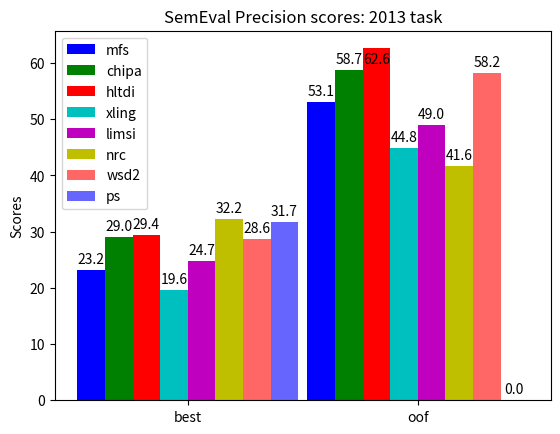

Generate this figure with matplotlib:
#!/usr/bin/env python3
# a bar plot with errorbars
import numpy as np
import matplotlib.pyplot as plt

N = 2

mfsScores = (23.23, 53.07)
chipaScores = (28.97, 58.73)
hltdiScores = (29.36, 62.61)
xlingScores = (19.59, 44.83)
limsiScores = (24.70, 49.01)
nrcScores = (32.16, 41.65)
wsd2Scores = (28.65, 58.23)
psScores = (31.72, 0.0)

ind = np.arange(N)  # the x locations for the groups
width = 0.12       # the width of the bars

fig, ax = plt.subplots()
rects1 = ax.bar(ind + 0 * width, mfsScores, width, color='b')
rects2 = ax.bar(ind + 1 * width, chipaScores, width, color='g')
rects3 = ax.bar(ind + 2 * width, hltdiScores, width, color='r')
rects4 = ax.bar(ind + 3 * width, xlingScores, width, color='c')
rects5 = ax.bar(ind + 4 * width, limsiScores, width, color='m')
rects6 = ax.bar(ind + 5 * width, nrcScores, width, color='y')
rects7 = ax.bar(ind + 6 * width, wsd2Scores, width, color='#FF6666')
rects8 = ax.bar(ind + 7 * width, psScores, width, color='#6666FF')

# add some text for labels, title and axes ticks
ax.set_ylabel('Scores')
ax.set_title('SemEval Precision scores: 2013 task')
ax.set_xticks(ind + width * 3.5)
ax.set_xticklabels(('best', 'oof'))

ax.legend((rects1[0], rects2[0], rects3[0], rects4[0], rects5[0], rects6[0], 
           rects7[0], rects8[0]),
          ('mfs', 'chipa', 'hltdi', 'xling', 'limsi', 'nrc', 'wsd2', 'ps'))

# [redacted]
## http://composition.al/blog/2015/11/29/a-better-way-to-add-labels-to-bar-charts-with-matplotlib/
def autolabel(rects, ax):
    # Get y-axis height to calculate label position from.
    (y_bottom, y_top) = ax.get_ylim()
    y_height = y_top - y_bottom

    for rect in rects:
        height = rect.get_height()

        # Fraction of axis height taken up by this rectangle
        p_height = (height / y_height)

        # If we can fit the label above the column, do that;
        # otherwise, put it inside the column.
        if p_height > 0.95: # arbitrary; 95% looked good to me.
            label_position = height - (y_height * 0.05)
        else:
            label_position = height + (y_height * 0.01)

        ax.text(rect.get_x() + rect.get_width()/2., label_position,
                '%0.1f' % height,
                ha='center', va='bottom')

autolabel(rects1, ax)
autolabel(rects2, ax)
autolabel(rects3, ax)
autolabel(rects4, ax)
autolabel(rects5, ax)
autolabel(rects6, ax)
autolabel(rects7, ax)
autolabel(rects8, ax)

plt.show()
